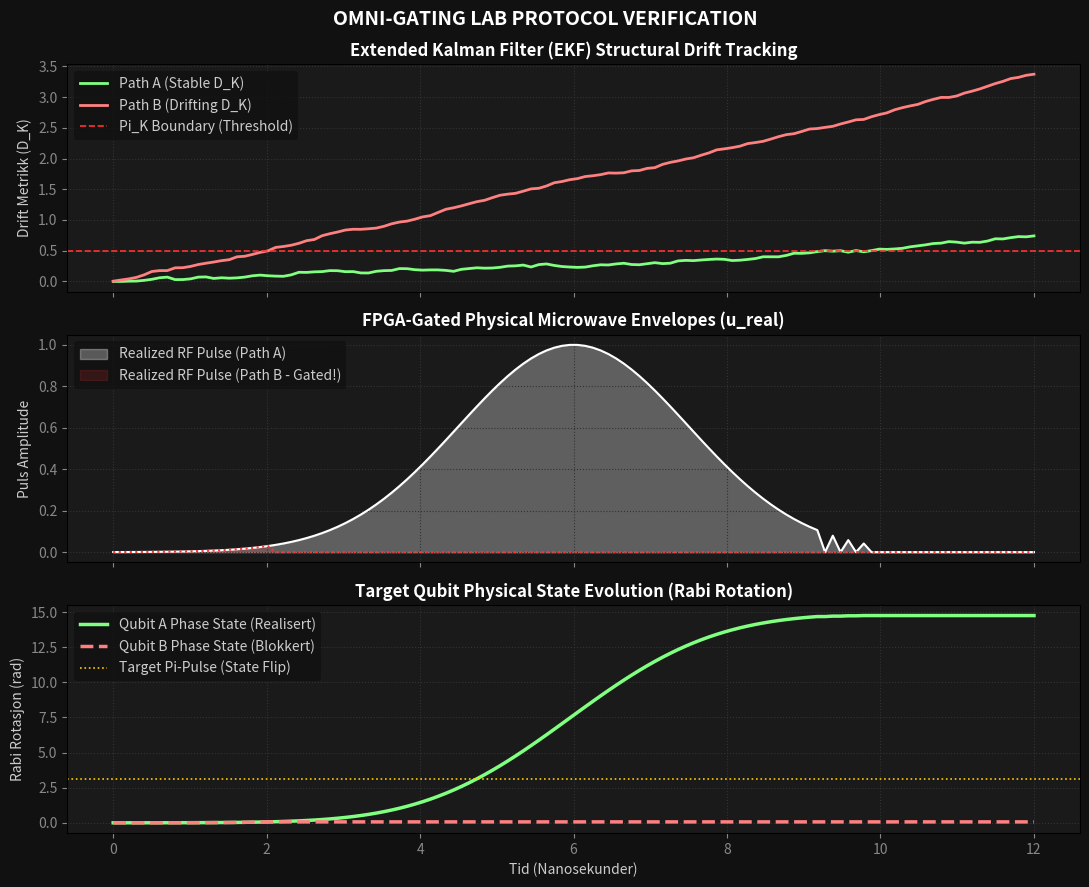

This figure's Python source:
import numpy as np
import matplotlib.pyplot as plt

# --- Systemkonstanter ---
STEPS = 120
TIME = np.linspace(0, 12, STEPS)    # Nanosekunder (Tidsakse for RF-pulsen)
D_THRESHOLD = 0.5                   # Grenseverdi for admissibilitet (tau)
RABI_GAIN = 0.4                     # Rotasjonshastighet per tidsenhet under RF-drive

def simulate_qubit_gating(drift_rate):
    """
    Simulerer EKF-måling av avdrift (D_K), FPGA interlock status,
    og resulterende Rabi-rotasjon (theta) på qubit-systemet.
    """
    D_K = 0.0
    theta = 0.0
    
    d_k_history = []
    fpga_enable = []
    rf_envelope = []
    qubit_rotation = []
    
    for t in TIME:
        # 1. EKF akkumulerer avdrift (historie-koherens brytes ned over tid)
        # Drift_rate simulerer system-støy eller fase-feil på linjen
        noise = np.random.normal(0, 0.015)
        D_K += (drift_rate * 0.015) + noise
        D_K = max(0.0, D_K)
        
        # 2. Pi_K Gating Operator (FPGA Interlock)
        # Hvis avdriften krysser grensen, kutter FPGA-en RF-pulsen fysisk
        enable = 1.0 if D_K < D_THRESHOLD else 0.0
        
        # 3. Nominell mikrobølge-puls u_nom(t) (Kanonisk Gaussisk konfigurasjon)
        u_nom = np.exp(-((t - 6.0) ** 2) / (2.0 * 1.5 ** 2))
        
        # 4. Realisert fysisk RF-energi u_real(t) (Gated av FPGA-linjen)
        u_real = u_nom * enable
        
        # 5. Qubit-evolusjon (Rabi-oscillering drevet av realisert RF-felt)
        theta += u_real * RABI_GAIN
        
        # Logg rammetilstander
        d_k_history.append(D_K)
        fpga_enable.append(enable)
        rf_envelope.append(u_real)
        qubit_rotation.append(theta)
        
    return d_k_history, fpga_enable, rf_envelope, qubit_rotation

# --- Kjør Simuleringen for begge banene ---
print("Simulerer Path A (Admissibel tidsutvikling - normal koherens)...")
D_A, gate_A, rf_A, theta_A = simulate_qubit_gating(drift_rate=0.2)

print("Simulerer Path B (Inadmissibel tidsutvikling - fatal faseavdrift)...")
D_B, gate_B, rf_B, theta_B = simulate_qubit_gating(drift_rate=1.9)

# --- Plott timingdiagrammer ---
fig, (ax1, ax2, ax3) = plt.subplots(3, 1, figsize=(11, 9), sharex=True, facecolor='#111111')

for ax in [ax1, ax2, ax3]:
    ax.set_facecolor('#1a1a1a')
    ax.tick_params(colors='#888888', labelsize=10)
    ax.grid(True, color='#333333', linestyle=':', linewidth=0.8)

# Plott 1: EKF Historie-Avvik D_K
ax1.plot(TIME, D_A, color='#80ff80', linewidth=2, label='Path A (Stable D_K)')
ax1.plot(TIME, D_B, color='#ff8080', linewidth=2, label='Path B (Drifting D_K)')
ax1.axhline(D_THRESHOLD, color='#ff3333', linestyle='--', linewidth=1.2, label='Pi_K Boundary (Threshold)')
ax1.set_title("Extended Kalman Filter (EKF) Structural Drift Tracking", color='#ffffff', fontsize=12, fontweight='bold')
ax1.set_ylabel("Drift Metrikk (D_K)", color='#cccccc', fontsize=10)
ax1.legend(facecolor='#111111', edgecolor='none', labelcolor='#cccccc', loc='upper left')

# Plott 2: FPGA Enable Line & RF Envelope u_real(t)
ax2.fill_between(TIME, rf_A, color='#ffffff', alpha=0.3, label='Realized RF Pulse (Path A)')
ax2.plot(TIME, rf_A, color='#ffffff', linewidth=1.5)
ax2.fill_between(TIME, rf_B, color='#ff3333', alpha=0.15, label='Realized RF Pulse (Path B - Gated!)')
ax2.plot(TIME, rf_B, color='#ff3333', linewidth=1.5, linestyle=':')
ax2.set_title("FPGA-Gated Physical Microwave Envelopes (u_real)", color='#ffffff', fontsize=12, fontweight='bold')
ax2.set_ylabel("Puls Amplitude", color='#cccccc', fontsize=10)
ax2.legend(facecolor='#111111', edgecolor='none', labelcolor='#cccccc', loc='upper left')

# Plott 3: Rabi Qubit Rotation (Theta)
ax3.plot(TIME, theta_A, color='#80ff80', linewidth=2.5, label='Qubit A Phase State (Realisert)')
ax3.plot(TIME, theta_B, color='#ff8080', linewidth=2.5, linestyle='--', label='Qubit B Phase State (Blokkert)')
ax3.axhline(np.pi, color='#ffcc00', linestyle=':', linewidth=1.2, label='Target Pi-Pulse (State Flip)')
ax3.set_title("Target Qubit Physical State Evolution (Rabi Rotation)", color='#ffffff', fontsize=12, fontweight='bold')
ax3.set_xlabel("Tid (Nanosekunder)", color='#cccccc', fontsize=10)
ax3.set_ylabel("Rabi Rotasjon (rad)", color='#cccccc', fontsize=10)
ax3.legend(facecolor='#111111', edgecolor='none', labelcolor='#cccccc', loc='upper left')

plt.suptitle("OMNI-GATING LAB PROTOCOL VERIFICATION", color='#ffffff', fontsize=14, fontweight='bold', y=0.98)
plt.tight_layout()
plt.savefig("pulse_gating_comparison.png", dpi=300, facecolor=fig.get_facecolor(), edgecolor='none')
print("Kjøring vellykket. Puls-plott eksportert til 'pulse_gating_comparison.png'.")
